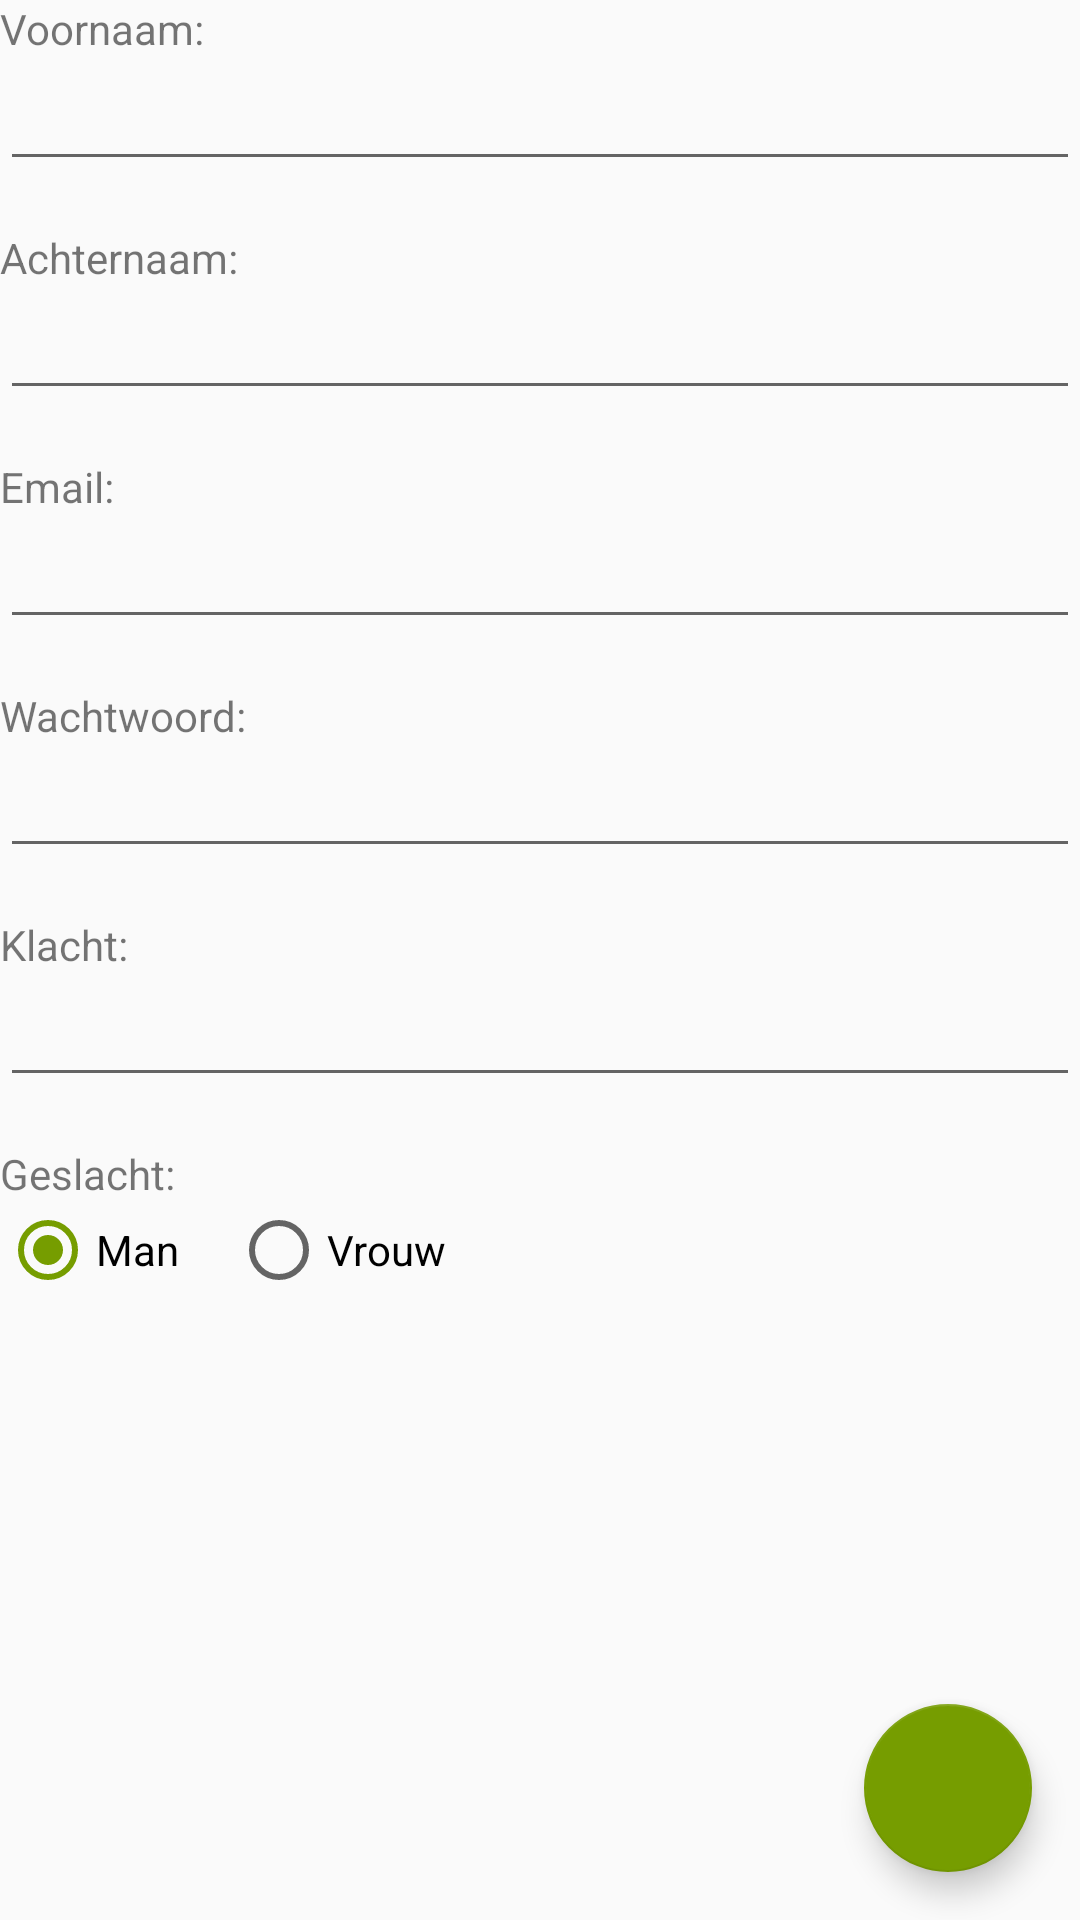

Android layout source for this screen:
<!-- AndroidManifest.xml: application theme AppTheme -->
<!-- res/layout/activity_addpatient.xml -->
<?xml version="1.0" encoding="utf-8"?>
<RelativeLayout xmlns:android="http://schemas.android.com/apk/res/android"
    android:layout_width="match_parent"
    android:layout_height="match_parent">

    <TextView
        android:id="@+id/tvFistName"
        android:layout_width="wrap_content"
        android:layout_height="wrap_content"
        android:layout_alignParentLeft="true"
        android:layout_alignParentStart="true"
        android:layout_alignParentTop="true"
        android:text="@string/firstName" />

    <EditText
        android:id="@+id/etAddPatientFistName"
        android:layout_width="wrap_content"
        android:layout_height="wrap_content"
        android:layout_alignParentEnd="true"
        android:layout_alignParentLeft="true"
        android:layout_alignParentRight="true"
        android:layout_alignParentStart="true"
        android:layout_below="@+id/tvFistName"
        android:ems="10"
        android:inputType="textPersonName" />

    <TextView
        android:id="@+id/tvLastName"
        android:layout_width="wrap_content"
        android:layout_height="wrap_content"
        android:layout_below="@+id/etAddPatientFistName"
        android:layout_marginTop="16dp"
        android:text="@string/lastName" />

    <EditText
        android:id="@+id/etAddPatientLastName"
        android:layout_width="wrap_content"
        android:layout_height="wrap_content"
        android:layout_alignParentEnd="true"
        android:layout_alignParentLeft="true"
        android:layout_alignParentRight="true"
        android:layout_alignParentStart="true"
        android:layout_below="@+id/tvLastName"
        android:ems="10"
        android:inputType="textPersonName" />

    <android.support.design.widget.FloatingActionButton
        android:id="@+id/fabAddPatient"
        android:layout_width="wrap_content"
        android:layout_height="wrap_content"
        android:layout_alignParentBottom="true"
        android:layout_alignParentEnd="true"
        android:layout_alignParentRight="true"
        android:layout_gravity="end|bottom"
        android:layout_marginBottom="16dp"
        android:layout_marginRight="16dp"
        android:src="@drawable/ic_add_person" />

    <TextView
        android:id="@+id/tvEmail"
        android:layout_width="wrap_content"
        android:layout_height="wrap_content"
        android:layout_alignParentLeft="true"
        android:layout_alignParentStart="true"
        android:layout_below="@+id/etAddPatientLastName"
        android:layout_marginTop="16dp"
        android:text="@string/email" />

    <EditText
        android:id="@+id/etAddPatientEmail"
        android:layout_width="wrap_content"
        android:layout_height="wrap_content"
        android:layout_alignParentEnd="true"
        android:layout_alignParentLeft="true"
        android:layout_alignParentRight="true"
        android:layout_alignParentStart="true"
        android:layout_below="@+id/tvEmail"
        android:ems="10"
        android:inputType="textEmailAddress" />

    <TextView
        android:id="@+id/tvPassword"
        android:layout_width="wrap_content"
        android:layout_height="wrap_content"
        android:layout_alignParentLeft="true"
        android:layout_alignParentStart="true"
        android:layout_below="@+id/etAddPatientEmail"
        android:layout_marginTop="16dp"
        android:text="@string/password" />

    <EditText
        android:id="@+id/etPatientPassword"
        android:layout_width="wrap_content"
        android:layout_height="wrap_content"
        android:layout_alignParentEnd="true"
        android:layout_alignParentLeft="true"
        android:layout_alignParentRight="true"
        android:layout_alignParentStart="true"
        android:layout_below="@+id/tvPassword"
        android:ems="10"
        android:inputType="textPassword" />

    <TextView
        android:id="@+id/tvProblem"
        android:layout_width="wrap_content"
        android:layout_height="wrap_content"
        android:layout_alignParentLeft="true"
        android:layout_alignParentStart="true"
        android:layout_below="@+id/etPatientPassword"
        android:layout_marginTop="16dp"
        android:text="@string/problem" />

    <EditText
        android:id="@+id/etAddPatientProblem"
        android:layout_width="wrap_content"
        android:layout_height="wrap_content"
        android:layout_alignParentEnd="true"
        android:layout_alignParentLeft="true"
        android:layout_alignParentRight="true"
        android:layout_alignParentStart="true"
        android:layout_below="@+id/tvProblem"
        android:ems="10"
        android:inputType="text" />

    <TextView
        android:id="@+id/tvGender"
        android:layout_width="wrap_content"
        android:layout_height="wrap_content"
        android:layout_alignParentLeft="true"
        android:layout_alignParentStart="true"
        android:layout_below="@+id/etAddPatientProblem"
        android:layout_marginTop="16dp"
        android:text="@string/gender" />

    <RadioGroup
        android:id="@+id/rgGender"
        android:layout_width="wrap_content"
        android:layout_height="wrap_content"
        android:layout_alignParentLeft="true"
        android:layout_alignParentStart="true"
        android:layout_below="@+id/tvGender"
        android:orientation="horizontal">

        <RadioButton
            android:id="@+id/rbWoman"
            android:layout_width="77dp"
            android:layout_height="wrap_content"
            android:checked="true"
            android:text="@string/man" />

        <RadioButton
            android:id="@+id/rbMan"
            android:layout_width="77dp"
            android:layout_height="wrap_content"
            android:text="@string/woman" />

    </RadioGroup>
</RelativeLayout>
<!-- resources referenced by this layout -->
<resources>
  <string name="email">Email:</string>
  <string name="firstName">Voornaam:</string>
  <string name="gender">Geslacht:</string>
  <string name="lastName">Achternaam:</string>
  <string name="man">Man</string>
  <string name="password">Wachtwoord:</string>
  <string name="problem">Klacht:</string>
  <string name="woman">Vrouw</string>
  <style name="AppTheme" parent="Theme.AppCompat.Light.DarkActionBar">
          
          <item name="colorPrimary">@color/colorPrimary</item>
          <item name="colorPrimaryDark">@color/colorPrimaryDark</item>
          <item name="colorAccent">@color/colorPrimaryDark</item>
  
      </style>
  <color name="colorPrimary">#99cc00</color>
  <color name="colorPrimaryDark">#769d00</color>
</resources>
